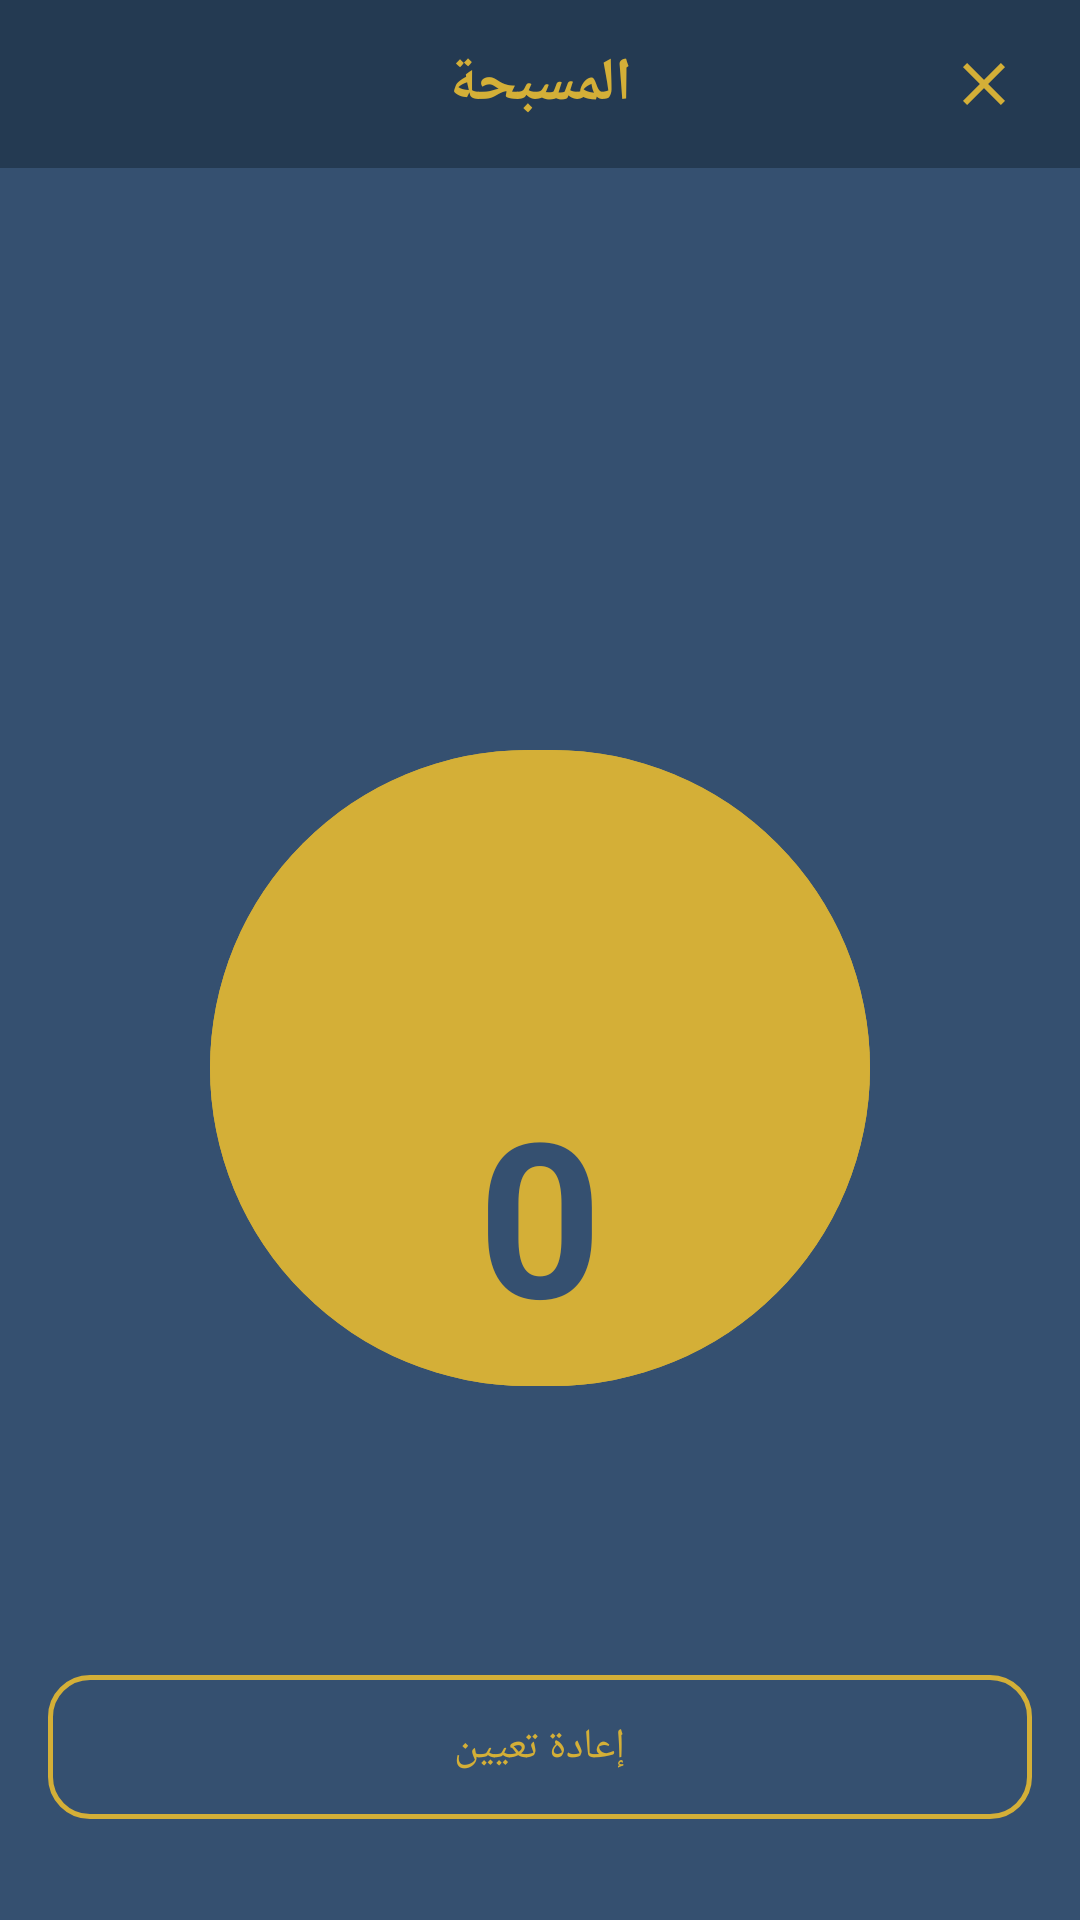

Produce the Android XML layout that renders to this screen, including the resource entries it uses.
<!-- AndroidManifest.xml: application theme Theme.SalahApp -->
<!-- res/layout/activity_tasbih.xml -->
<?xml version="1.0" encoding="utf-8"?>
<LinearLayout xmlns:android="http://schemas.android.com/apk/res/android"
    xmlns:app="http://schemas.android.com/apk/res-auto"
    android:orientation="vertical"
    android:layout_width="match_parent"
    android:layout_height="match_parent"
    android:background="@color/bg_primary"
    android:layoutDirection="rtl">

    <androidx.constraintlayout.widget.ConstraintLayout
        android:layout_width="match_parent"
        android:layout_height="56dp"
        android:background="@color/status_bar">
        <ImageButton
            android:id="@+id/btn_close"
            android:layout_width="48dp"
            android:layout_height="48dp"
            android:background="?selectableItemBackgroundBorderless"
            android:src="@drawable/ic_close"
            android:tint="@color/gold"
            app:layout_constraintStart_toStartOf="parent"
            app:layout_constraintTop_toTopOf="parent"
            app:layout_constraintBottom_toBottomOf="parent"
            android:layout_marginStart="8dp"
            android:contentDescription="close"/>
        <TextView
            android:layout_width="wrap_content"
            android:layout_height="wrap_content"
            android:text="@string/tab_tasbih"
            android:textColor="@color/gold"
            android:textSize="20sp"
            android:textStyle="bold"
            app:layout_constraintTop_toTopOf="parent"
            app:layout_constraintBottom_toBottomOf="parent"
            app:layout_constraintStart_toStartOf="parent"
            app:layout_constraintEnd_toEndOf="parent"/>
    </androidx.constraintlayout.widget.ConstraintLayout>

    <TextView
        android:id="@+id/txt_stage"
        android:layout_width="wrap_content"
        android:layout_height="wrap_content"
        android:layout_gravity="center"
        android:layout_marginTop="24dp"
        android:textColor="@color/text_secondary"
        android:textSize="14sp"/>

    <TextView
        android:id="@+id/txt_phrase"
        android:layout_width="match_parent"
        android:layout_height="wrap_content"
        android:layout_marginTop="24dp"
        android:gravity="center"
        android:textColor="@color/gold"
        android:textSize="40sp"
        android:textStyle="bold"/>

    <TextView
        android:id="@+id/txt_target"
        android:layout_width="wrap_content"
        android:layout_height="wrap_content"
        android:layout_gravity="center"
        android:layout_marginTop="24dp"
        android:textColor="@color/text_secondary"
        android:textSize="16sp"/>

    <com.google.android.material.button.MaterialButton
        android:id="@+id/btn_tap"
        android:layout_width="220dp"
        android:layout_height="220dp"
        android:layout_gravity="center"
        android:layout_marginTop="24dp"
        android:backgroundTint="@color/gold"
        app:cornerRadius="110dp"
        app:elevation="10dp"
        android:textSize="72sp"
        android:textStyle="bold"
        android:textColor="@color/bg_primary"
        android:text=""/>

    <TextView
        android:id="@+id/txt_count"
        android:layout_width="wrap_content"
        android:layout_height="wrap_content"
        android:layout_gravity="center"
        android:layout_marginTop="-110dp"
        android:textColor="@color/bg_primary"
        android:textSize="72sp"
        android:textStyle="bold"
        android:text="0"/>

    <View
        android:layout_width="0dp"
        android:layout_height="0dp"
        android:layout_weight="1"/>

    <com.google.android.material.button.MaterialButton
        android:id="@+id/btn_reset"
        android:layout_width="match_parent"
        android:layout_height="56dp"
        android:layout_margin="16dp"
        android:text="@string/btn_reset"
        android:textColor="@color/gold"
        app:strokeColor="@color/gold"
        app:strokeWidth="1.5dp"
        app:cornerRadius="14dp"
        style="@style/Widget.Material3.Button.OutlinedButton"/>
</LinearLayout>
<!-- resources referenced by this layout -->
<resources>
  <color name="bg_primary">#355070</color>
  <color name="gold">#D4AF37</color>
  <color name="status_bar">#243A52</color>
  <color name="text_secondary">#D8DDE5</color>
  <!-- drawable ic_close (drawable) -->
  <vector xmlns:android="http://schemas.android.com/apk/res/android"
      android:width="24dp" android:height="24dp" android:viewportWidth="24" android:viewportHeight="24">
      <path android:fillColor="#FFFFFF"
          android:pathData="M19,6.41 L17.59,5 12,10.59 6.41,5 5,6.41 10.59,12 5,17.59 6.41,19 12,13.41 17.59,19 19,17.59 13.41,12z"/>
  </vector>
  <string name="btn_reset">إعادة تعيين</string>
  <string name="tab_tasbih">المسبحة</string>
  <style name="Theme.SalahApp" parent="Theme.Material3.DayNight.NoActionBar">
          <item name="colorPrimary">@color/gold</item>
          <item name="colorOnPrimary">@color/bg_primary</item>
          <item name="colorSecondary">@color/gold_light</item>
          <item name="android:windowBackground">@color/bg_primary</item>
          <item name="android:statusBarColor">@color/status_bar</item>
          <item name="android:windowLightStatusBar" tools:targetApi="23">false</item>
          <item name="android:navigationBarColor">@color/status_bar</item>
          <item name="android:textColorPrimary">@color/text_primary</item>
          <item name="android:textColorSecondary">@color/text_secondary</item>
      </style>
  <color name="gold_light">#F4E29A</color>
  <color name="text_primary">#FFFFFF</color>
</resources>
